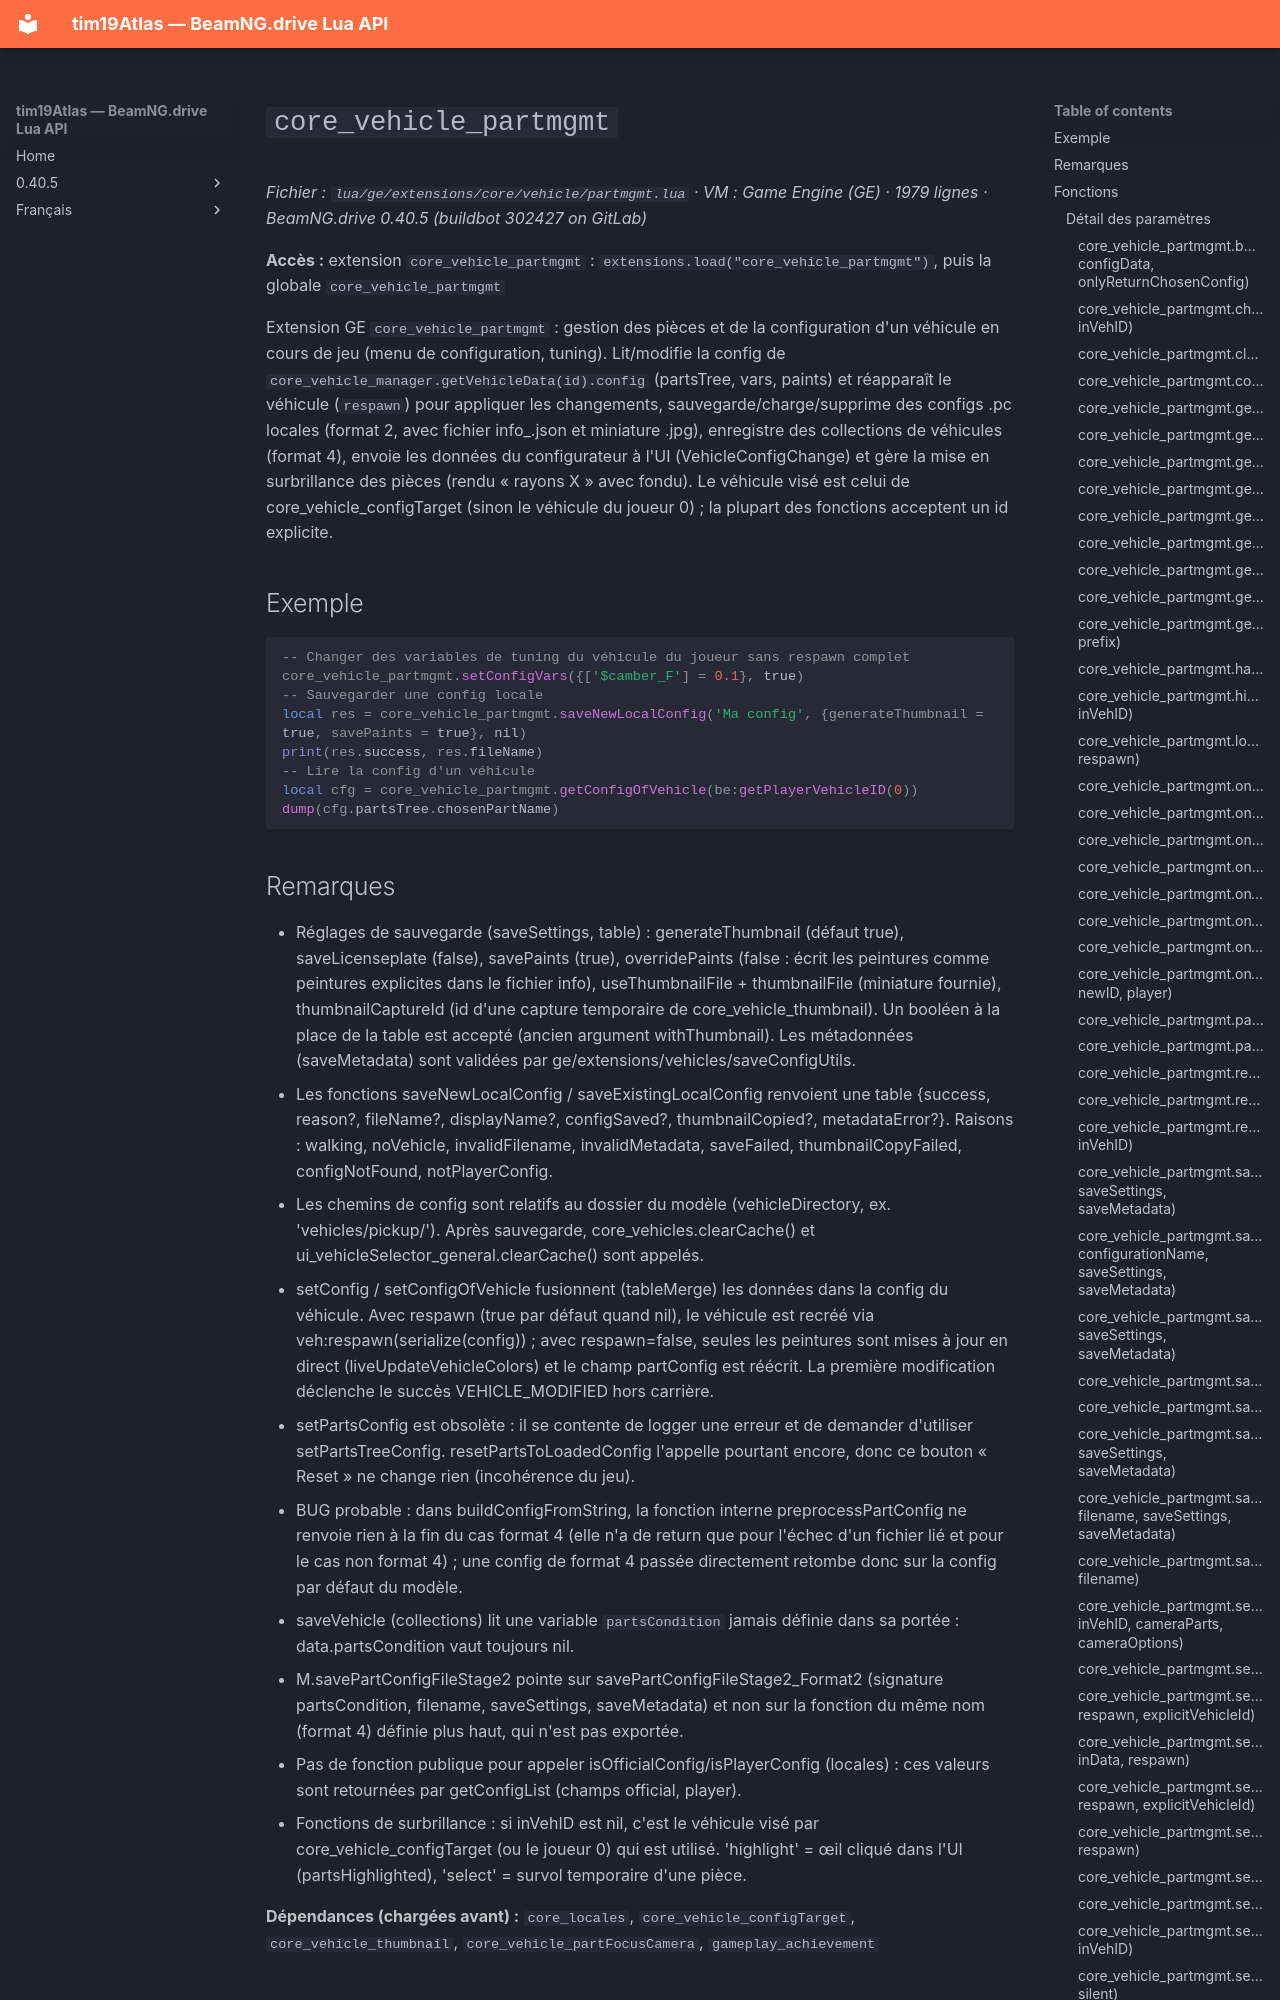

repository: Tim0219800/beamng-lua-atlas · page: fr/0.40.5/ge/extensions/core/vehicle/partmgmt.html · generator: mkdocs

# `core_vehicle_partmgmt`

*Fichier : `lua/ge/extensions/core/vehicle/partmgmt.lua` · VM : Game Engine (GE) · 1979 lignes · BeamNG.drive 0.40.5 (buildbot 302427 on GitLab)*

**Accès :** extension `core_vehicle_partmgmt` : `extensions.load("core_vehicle_partmgmt")`, puis la globale `core_vehicle_partmgmt`

Extension GE `core_vehicle_partmgmt` : gestion des pièces et de la configuration d'un véhicule en cours de jeu (menu de configuration, tuning). Lit/modifie la config de `core_vehicle_manager.getVehicleData(id).config` (partsTree, vars, paints) et réapparaît le véhicule (`respawn`) pour appliquer les changements, sauvegarde/charge/supprime des configs .pc locales (format 2, avec fichier info_<nom>.json et miniature .jpg), enregistre des collections de véhicules (format 4), envoie les données du configurateur à l'UI (VehicleConfigChange) et gère la mise en surbrillance des pièces (rendu « rayons X » avec fondu). Le véhicule visé est celui de core_vehicle_configTarget (sinon le véhicule du joueur 0) ; la plupart des fonctions acceptent un id explicite.

## Exemple

```lua
-- Changer des variables de tuning du véhicule du joueur sans respawn complet
core_vehicle_partmgmt.setConfigVars({['$camber_F'] = 0.1}, true)
-- Sauvegarder une config locale
local res = core_vehicle_partmgmt.saveNewLocalConfig('Ma config', {generateThumbnail = true, savePaints = true}, nil)
print(res.success, res.fileName)
-- Lire la config d'un véhicule
local cfg = core_vehicle_partmgmt.getConfigOfVehicle(be:getPlayerVehicleID(0))
dump(cfg.partsTree.chosenPartName)
```
